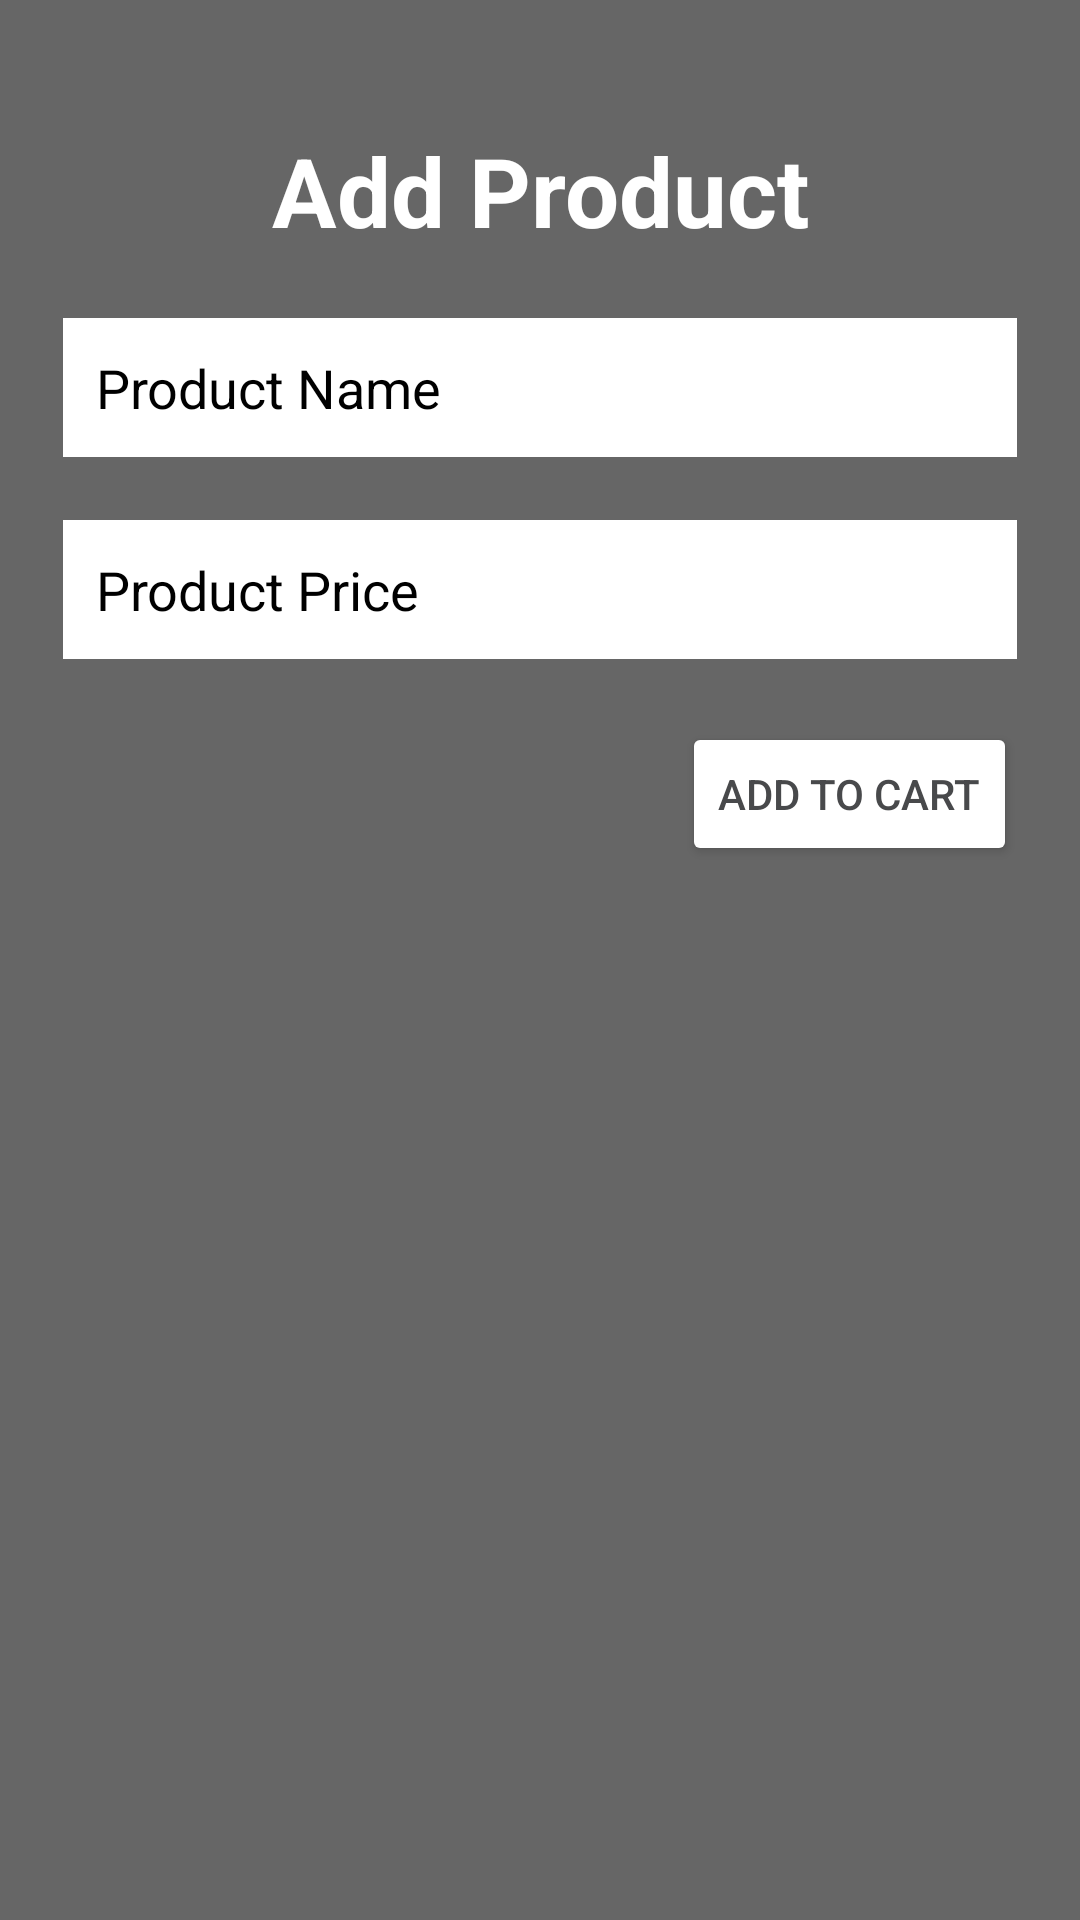

Android layout source for this screen:
<!-- AndroidManifest.xml: application theme Theme.Android_Learning_Tasks -->
<!-- res/layout/add_product.xml -->
<?xml version="1.0" encoding="utf-8"?>
<LinearLayout
    xmlns:android="http://schemas.android.com/apk/res/android"
    android:layout_width="300dp"
    android:layout_height="wrap_content"
    android:orientation="vertical"
    android:background="#666666"
    android:padding="21dp">

    <TextView
        android:id="@+id/txtTitle"
        android:layout_width="match_parent"
        android:layout_height="wrap_content"
        android:gravity="center"
        android:text="Add Product"
        android:textSize="32sp"
        android:textStyle="bold"
        android:textColor="#fff"
        android:layout_margin="21dp"/>

    <EditText
        android:layout_width="match_parent"
        android:layout_height="wrap_content"
        android:hint="Product Name"
        android:background="#fff"
        android:textColorHint="@color/black"
        android:padding="11dp"
        android:inputType="text"
        android:id="@+id/edtProduct"
        android:layout_marginBottom="21dp"
        android:textColor="@color/black"/>

    <EditText
        android:layout_width="match_parent"
        android:layout_height="wrap_content"
        android:hint="Product Price"
        android:background="#fff"
        android:textColorHint="@color/black"
        android:padding="11dp"
        android:inputType="numberDecimal"
        android:id="@+id/edtPrice"
        android:layout_marginBottom="21dp"
        android:textColor="@color/black"/>

    <Button
        android:layout_width="wrap_content"
        android:layout_height="wrap_content"
        android:backgroundTint="#fff"
        android:text="Add to Cart"
        android:textColor="#48494B"
        android:layout_gravity="end"
        android:id="@+id/btnCart"/>

</LinearLayout>
<!-- resources referenced by this layout -->
<resources>
  <color name="black">#FF000000</color>
  <style name="Theme.Android_Learning_Tasks" parent="Base.Theme.Android_Learning_Tasks" />
  <style name="Base.Theme.Android_Learning_Tasks" parent="Theme.MaterialComponents.DayNight.DarkActionBar">
          
          
      </style>
</resources>
